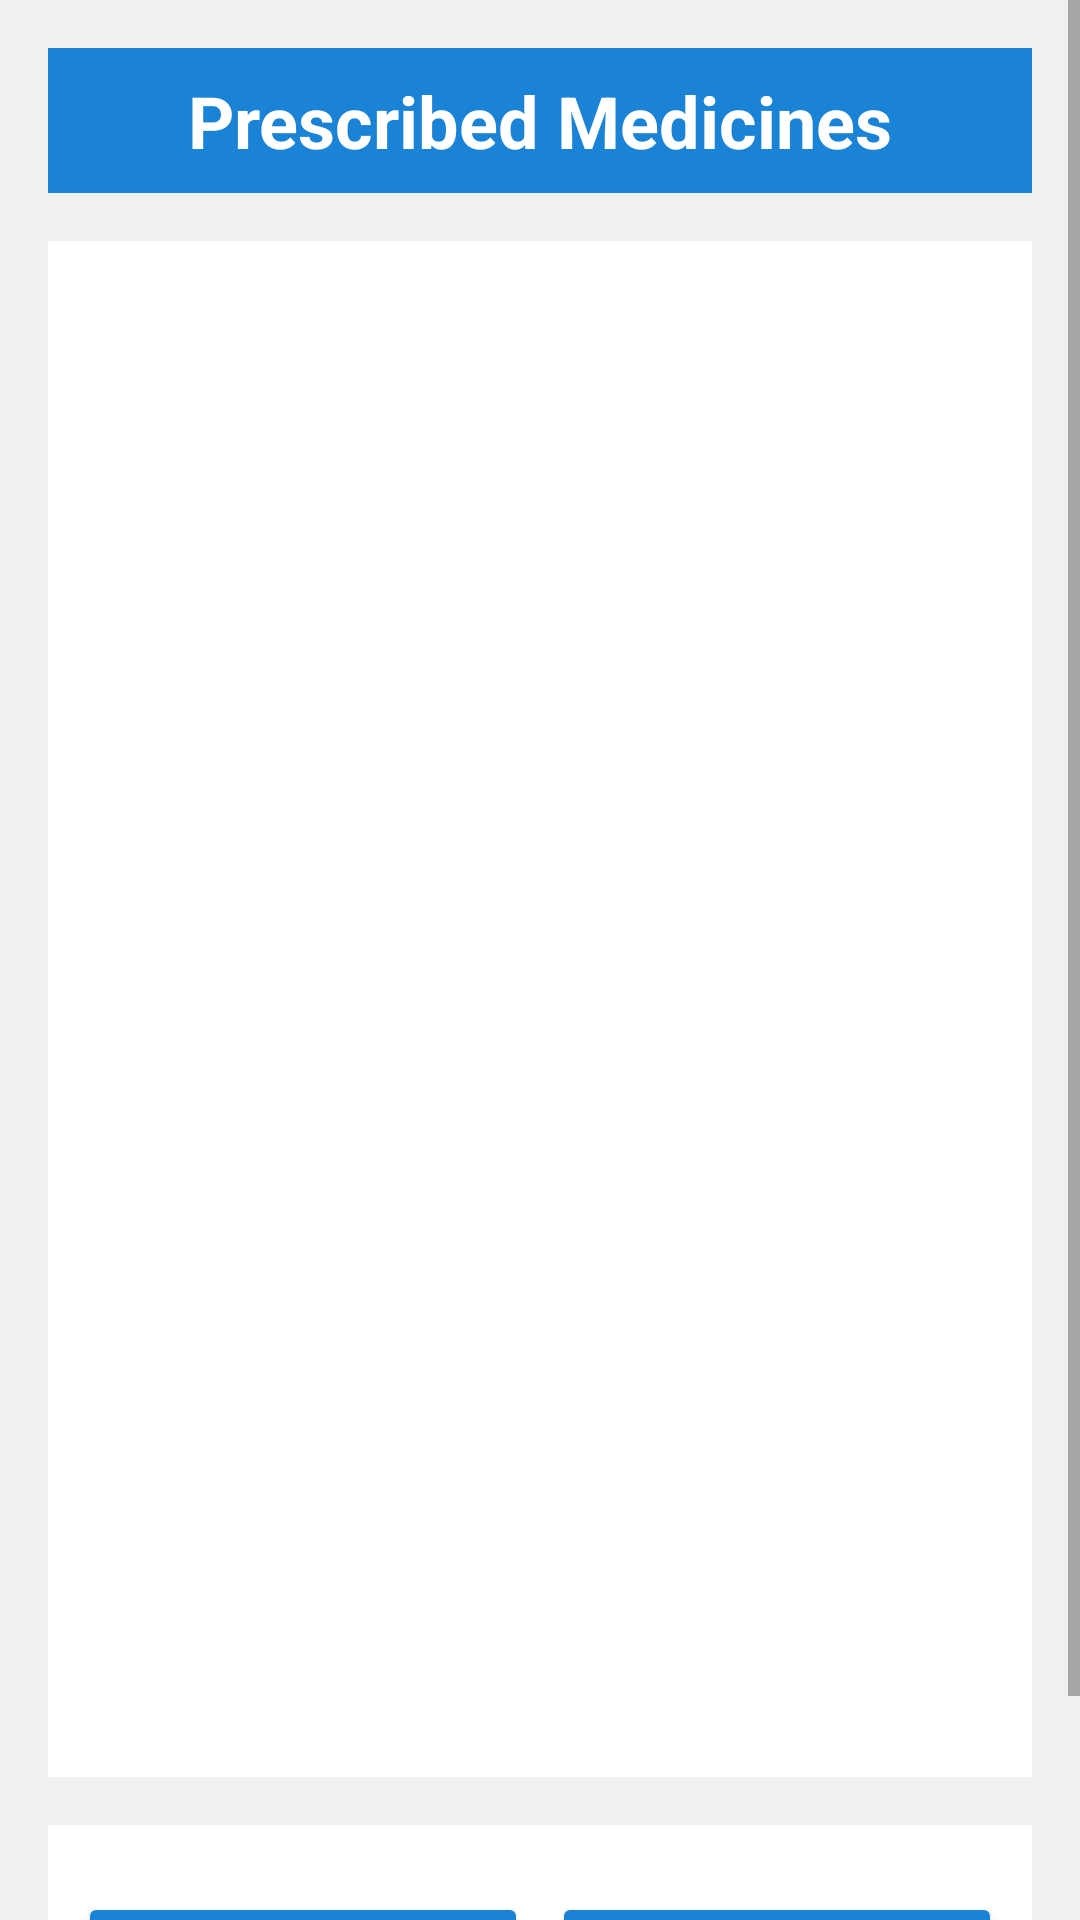

This screen was rendered from an Android layout file. Write that file and the resources it references.
<!-- AndroidManifest.xml: application theme Theme.Capstone_mysql3 -->
<!-- res/layout/activity_order_page_01.xml -->
<ScrollView xmlns:android="http://schemas.android.com/apk/res/android"
    android:layout_width="match_parent"
    android:layout_height="match_parent"
    xmlns:tools="http://schemas.android.com/tools"
    android:fillViewport="true"
    tools:context=".OrderPage_01">

    <LinearLayout
        android:layout_width="match_parent"
        android:layout_height="wrap_content"
        android:orientation="vertical"
        android:padding="16dp"
        android:background="#F0F0F0">

        <TextView
            android:id="@+id/tvOrderSummary"
            android:layout_width="match_parent"
            android:layout_height="wrap_content"
            android:text="Prescribed Medicines"
            android:gravity="center"
            android:background="#1A83D6"
            android:textSize="24sp"
            android:textStyle="bold"
            android:textColor="@color/white"
            android:layout_marginBottom="16dp"
            android:paddingTop="8dp"
            android:paddingBottom="8dp" />

        <androidx.recyclerview.widget.RecyclerView
            android:id="@+id/recyclerView"
            android:layout_width="match_parent"
            android:layout_height="512dp"
            android:layout_marginBottom="16dp"
            android:background="#FFFFFF" />

        <LinearLayout
            android:layout_width="match_parent"
            android:layout_height="100dp"
            android:orientation="horizontal"
            android:background="#FFFFFF"
            android:padding="8dp"
            android:gravity="center">

            <Button
                android:id="@+id/btnAddGenericMedicines"
                android:layout_width="150dp"
                android:layout_height="55dp"
                android:text="Add Generic Medicines"
                android:backgroundTint="#1A83D6"
                android:textColor="#FFFFFF" />

            <View
                android:layout_width="8dp"
                android:layout_height="wrap_content"/>

            <Button
                android:id="@+id/btnOrderNow"
                android:layout_width="150dp"
                android:layout_height="55dp"
                android:text="Order Now"
                android:backgroundTint="#1A83D6"
                android:textColor="#FFFFFF" />
        </LinearLayout>
    </LinearLayout>
</ScrollView>
<!-- resources referenced by this layout -->
<resources>
  <color name="white">#FFFFFFFF</color>
  <style name="Theme.Capstone_mysql3" parent="Theme.MaterialComponents.DayNight.DarkActionBar">
          
          <item name="colorPrimary">@color/purple_500</item>
          <item name="colorPrimaryVariant">@color/purple_700</item>
          <item name="colorOnPrimary">@color/white</item>
          
          <item name="colorSecondary">@color/teal_200</item>
          <item name="colorSecondaryVariant">@color/teal_700</item>
          <item name="colorOnSecondary">@color/black</item>
          
          <item name="android:statusBarColor">?attr/colorPrimaryVariant</item>
          
      </style>
  <color name="purple_500">#FF6200EE</color>
  <color name="purple_700">#FF3700B3</color>
  <color name="teal_200">#FF03DAC5</color>
  <color name="teal_700">#FF018786</color>
  <color name="black">#FF000000</color>
</resources>
